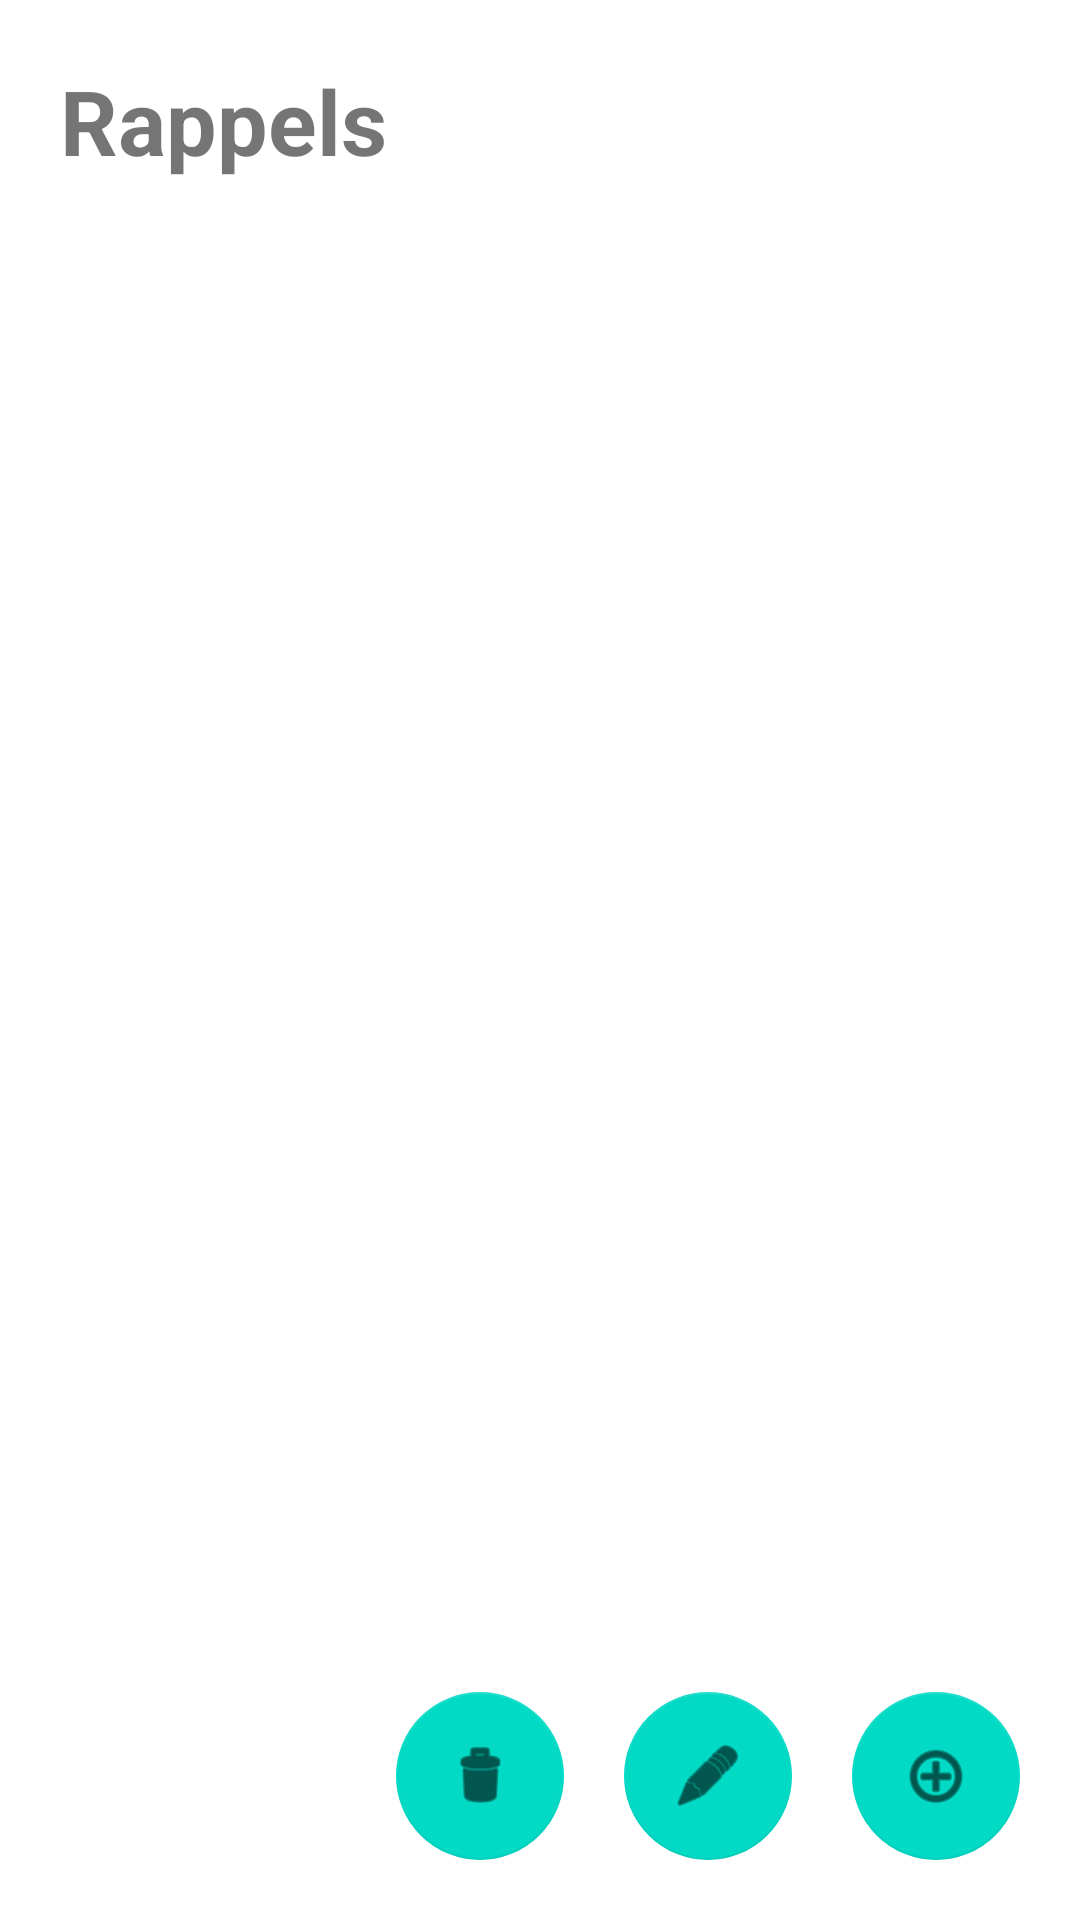

Produce the Android XML layout that renders to this screen, including the resource entries it uses.
<!-- AndroidManifest.xml: application theme Theme.ProjetRappels -->
<!-- res/layout/activity_main.xml -->
<?xml version="1.0" encoding="utf-8"?>

<androidx.constraintlayout.widget.ConstraintLayout xmlns:android="http://schemas.android.com/apk/res/android"
    xmlns:app="http://schemas.android.com/apk/res-auto"
    xmlns:tools="http://schemas.android.com/tools"
    android:layout_width="match_parent"
    android:layout_height="match_parent"
    tools:context=".MainActivity">

    <TextView
        android:id="@+id/tvRappels"
        android:layout_width="wrap_content"
        android:layout_height="wrap_content"
        android:layout_marginStart="20dp"
        android:layout_marginTop="20dp"
        android:text="Rappels"
        android:textSize="30sp"
        android:textStyle="bold"
        app:layout_constraintStart_toStartOf="parent"
        app:layout_constraintTop_toTopOf="parent" />

    <ListView
        android:id="@+id/lvRappel"
        android:layout_width="0dp"
        android:layout_height="0dp"
        android:layout_marginTop="20dp"
        android:layout_marginBottom="20dp"
        app:layout_constraintBottom_toTopOf="@+id/btnCreateRappel"
        app:layout_constraintEnd_toEndOf="parent"
        app:layout_constraintStart_toStartOf="parent"
        app:layout_constraintTop_toBottomOf="@+id/tvRappels">

    </ListView>

    <com.google.android.material.floatingactionbutton.FloatingActionButton
        android:id="@+id/btnCreateRappel"
        android:layout_width="195dp"
        android:layout_height="56dp"
        android:layout_marginEnd="20dp"
        android:layout_marginBottom="20dp"
        android:clickable="true"
        app:elevation="0dp"
        app:layout_constraintBottom_toBottomOf="parent"
        app:layout_constraintEnd_toEndOf="parent"
        app:rippleColor="#4CAF50"
        app:srcCompat="@android:drawable/ic_menu_add" />

    <com.google.android.material.floatingactionbutton.FloatingActionButton
        android:id="@+id/btnUpdateRappel"
        android:layout_width="195dp"
        android:layout_height="56dp"
        android:layout_marginEnd="20dp"
        android:layout_marginBottom="20dp"
        android:clickable="true"
        app:elevation="0dp"
        app:layout_constraintBottom_toBottomOf="parent"
        app:layout_constraintEnd_toStartOf="@+id/btnCreateRappel"
        app:rippleColor="#2196F3"
        app:srcCompat="@android:drawable/ic_menu_edit" />

    <com.google.android.material.floatingactionbutton.FloatingActionButton
        android:id="@+id/btnDeleteRappel"
        android:layout_width="195dp"
        android:layout_height="56dp"
        android:layout_marginEnd="20dp"
        android:layout_marginBottom="20dp"
        android:clickable="true"
        app:elevation="0dp"
        app:layout_constraintBottom_toBottomOf="parent"
        app:layout_constraintEnd_toStartOf="@+id/btnUpdateRappel"
        app:rippleColor="#F44336"
        app:srcCompat="@android:drawable/ic_menu_delete" />

</androidx.constraintlayout.widget.ConstraintLayout>
<!-- resources referenced by this layout -->
<resources>
  <style name="Theme.ProjetRappels" parent="Theme.MaterialComponents.DayNight.DarkActionBar">
          
          <item name="colorPrimary">@color/purple_500</item>
          <item name="colorPrimaryVariant">@color/purple_700</item>
          <item name="colorOnPrimary">@color/white</item>
          
          <item name="colorSecondary">@color/teal_200</item>
          <item name="colorSecondaryVariant">@color/teal_700</item>
          <item name="colorOnSecondary">@color/black</item>
          
          <item name="android:statusBarColor" tools:targetApi="l">?attr/colorPrimaryVariant</item>
          
      </style>
  <!-- not gathered from this repository: default colours our renderer supplied (Android Studio template values) -->
  <color name="purple_500">#FF6200EE</color>
  <color name="purple_700">#FF3700B3</color>
  <color name="teal_200">#FF03DAC5</color>
  <color name="teal_700">#FF018786</color>
  <color name="black">#FF000000</color>
  <color name="white">#FFFFFFFF</color>
</resources>
